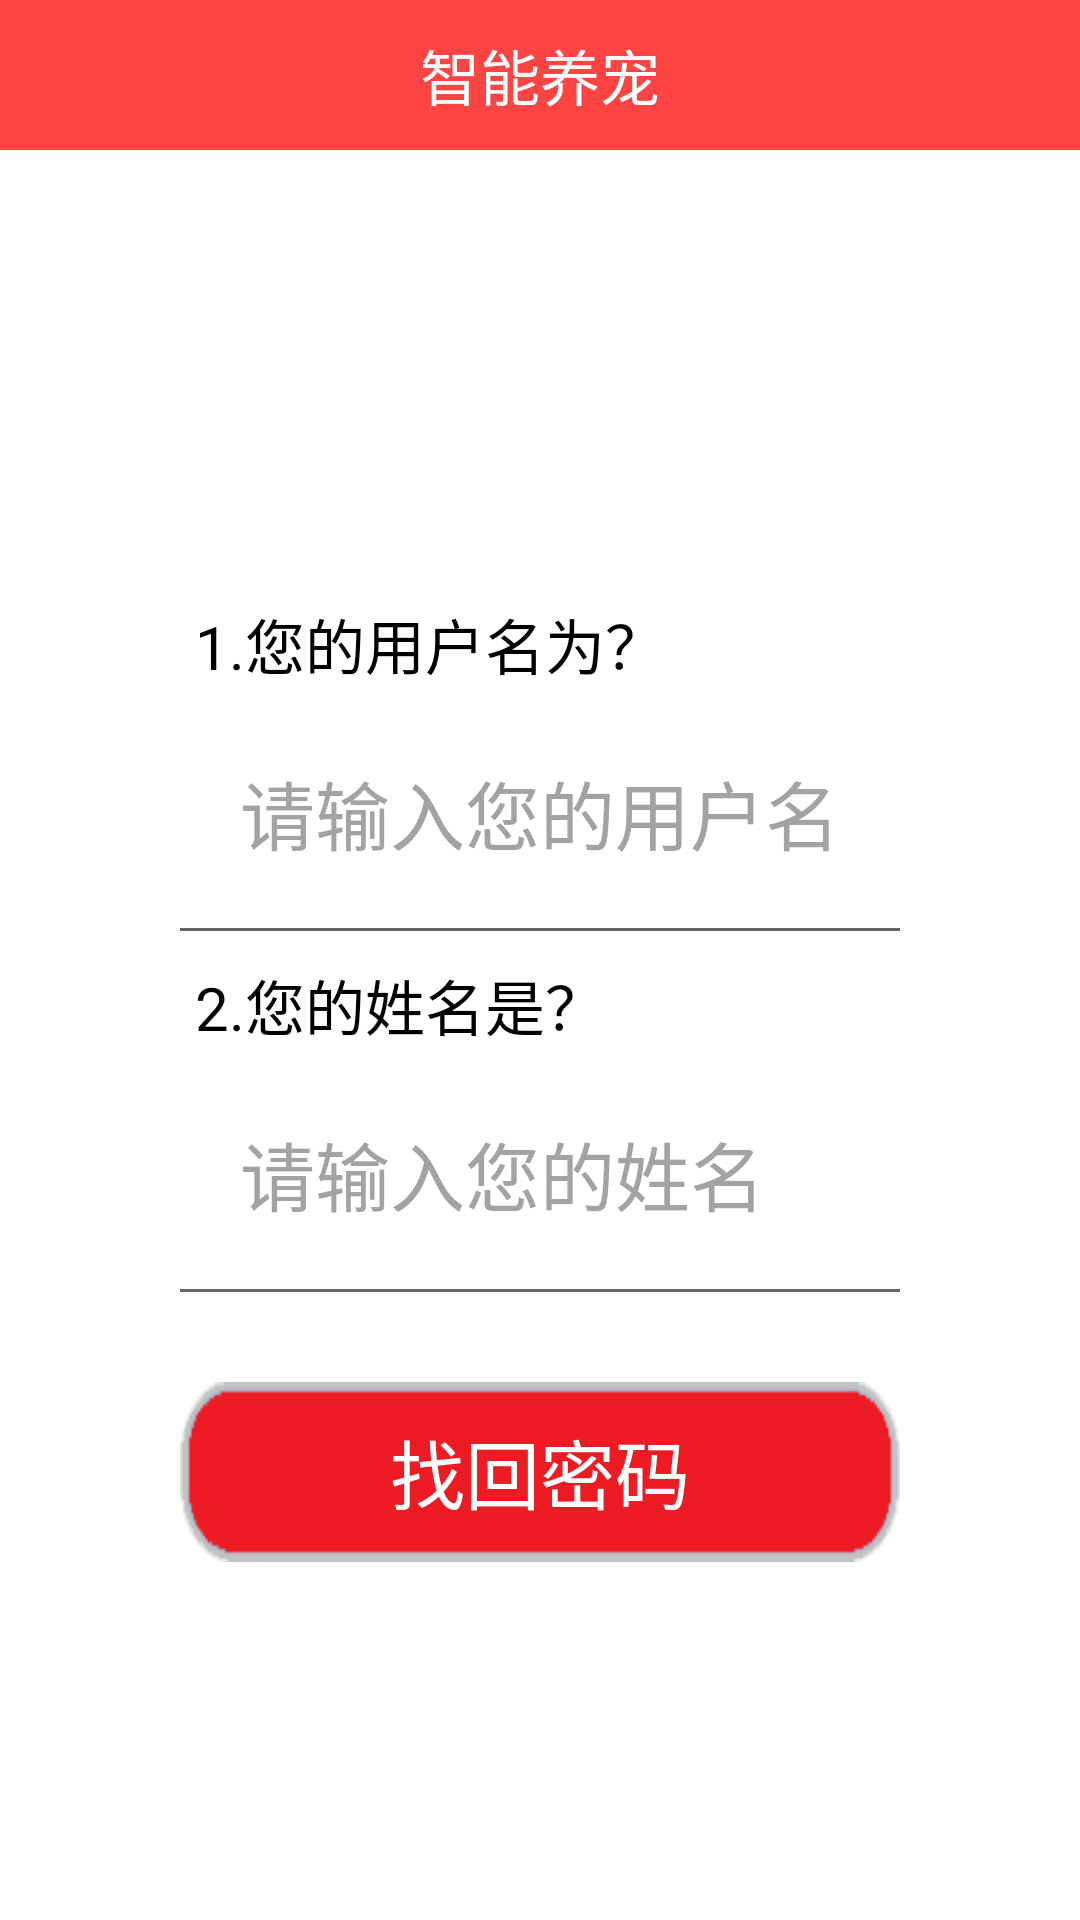

The Android layout XML behind this screen, and the referenced resources:
<!-- AndroidManifest.xml: application theme Theme.AppCompat.NoActionBar -->
<!-- res/layout/activity_find_pwd.xml -->
<?xml version="1.0" encoding="utf-8"?>
<LinearLayout xmlns:android="http://schemas.android.com/apk/res/android"
    android:layout_width="match_parent"
    android:layout_height="match_parent"
    android:orientation="vertical"
    android:background="@color/white">
    <include layout="@layout/main_title_bar"/>
    <ImageView
        android:layout_width="100dp"
        android:layout_height="100dp"
        android:id="@+id/iv_head"
        android:layout_marginTop="20dp"
        android:layout_gravity="center_horizontal"
        android:src="@drawable/default_icon" />
    <TextView
        android:layout_width="match_parent"
        android:layout_height="wrap_content"
        android:paddingTop="30dp"
        android:paddingLeft="65dp"
        android:text="1.您的用户名为？"
        android:textSize="20sp"
        android:textColor="@color/black"/>
    <EditText
        android:singleLine="true"
        android:layout_width="match_parent"
        android:layout_height="80dp"
        android:id="@+id/et_user_name"
        android:paddingLeft="80dp"
        android:hint="请输入您的用户名"
        android:gravity="center_vertical"
        android:textColorHint="#a3a3a3"
        android:textColor="@color/black"
        android:textSize="25dp" />

    <View
        android:layout_width="match_parent"
        android:layout_height="1dp"
        android:layout_marginLeft="60dp"
        android:layout_marginRight="60dp"
        android:background="#666666" />

    <TextView
        android:layout_width="match_parent"
        android:layout_height="wrap_content"
        android:text="2.您的姓名是？"
        android:textSize="20sp"
        android:textColor="@color/black"
        android:paddingLeft="65dp"
        android:paddingTop="10dp"/>

    <EditText
        android:singleLine="true"
        android:layout_width="match_parent"
        android:layout_height="80dp"
        android:id="@+id/et_validate_name"
        android:paddingLeft="80dp"
        android:hint="请输入您的姓名"
        android:gravity="center_vertical"
        android:textColorHint="#a3a3a3"
        android:textColor="@color/black"
        android:textSize="25dp" />
    <View
        android:layout_width="match_parent"
        android:layout_height="1dp"
        android:layout_marginLeft="60dp"
        android:layout_marginRight="60dp"
        android:background="#666666" />
    <Button
        android:layout_width="match_parent"
        android:layout_height="60dp"
        android:text="找回密码"
        android:id="@+id/btn_find"
        android:layout_gravity="center_horizontal"
        android:layout_marginTop="30dp"
        android:layout_marginLeft="60dp"
        android:layout_marginRight="60dp"
        android:textSize="25dp"
        android:textColor="@color/white"
        android:background="@drawable/register_selector" />
    <LinearLayout
        android:layout_width="match_parent"
        android:layout_height="match_parent"
        android:orientation="vertical"
        android:paddingTop="15dp">
        <TextView
            android:layout_width="match_parent"
            android:layout_height="wrap_content"
            android:id="@+id/tv_find_1"
            android:textSize="25sp"
            android:textColor="@color/black"
            android:gravity="center_horizontal"/>
        <TextView
            android:layout_width="match_parent"
            android:layout_height="wrap_content"
            android:textSize="33sp"
            android:textColor="@color/black"
            android:gravity="center_horizontal"
            android:id="@+id/tv_reset_pwd"/>
        <TextView
            android:paddingTop="5dp"
            android:layout_width="match_parent"
            android:layout_height="wrap_content"
            android:id="@+id/tv_find_2"
            android:textSize="25sp"
            android:textColor="@color/black"
            android:gravity="center_horizontal"/>

    </LinearLayout>


</LinearLayout>
<!-- res/layout/main_title_bar.xml (included above) -->
<?xml version="1.0" encoding="utf-8"?>
<RelativeLayout xmlns:android="http://schemas.android.com/apk/res/android"
    android:id="@+id/title_bar"
    android:layout_width="match_parent"
    android:layout_height="50dp"
    android:background="@android:color/holo_red_light">


    <ImageView
        android:paddingLeft="30dp"
        android:id="@+id/iv_back"
        android:layout_width="50dp"
        android:layout_height="50dp"
        android:src="@drawable/go_back_selector"/>

    <TextView
        android:layout_width="wrap_content"
        android:layout_height="wrap_content"
        android:id="@+id/tv_main_title"
        android:textColor="@color/white"
        android:textSize="20sp"
        android:text="@string/care_pet"
        android:layout_centerInParent="true"/>
    <TextView
        android:id="@+id/tv_save"
        android:layout_width="wrap_content"
        android:layout_height="35dp"
        android:layout_alignParentRight="true"
        android:layout_marginTop="10dp"
        android:layout_marginRight="20dp"
        android:layout_centerVertical="true"
        android:gravity="center"
        android:textSize="20sp"
        android:textColor="@android:color/white"
        android:text="保存"
        android:visibility="gone" />
    

</RelativeLayout>
<!-- resources referenced by this layout -->
<resources>
  <!-- drawable go_back_selector (drawable) -->
  <?xml version="1.0" encoding="utf-8"?>
  <selector xmlns:android="http://schemas.android.com/apk/res/android">
  
      <item android:state_pressed="true"
          android:drawable="@drawable/ic_baseline_arrow_back_ios_24_pressed">
      </item>
  
      <item android:drawable="@drawable/ic_baseline_arrow_back_ios_24"></item>
  
   </selector>
  <!-- drawable register_selector (drawable) -->
  <?xml version="1.0" encoding="utf-8"?>
  <selector xmlns:android="http://schemas.android.com/apk/res/android" >
  
      <item android:state_pressed="true"
          android:drawable="@drawable/login_button_frist">
      </item>
  
      <item android:drawable="@drawable/login_button"></item>
  
  </selector>
  <string name="care_pet">智能养宠</string>
  <!-- drawable login_button_frist: png bitmap (drawable, 2464 bytes) -->
  <!-- drawable login_button: png bitmap (drawable, 2467 bytes) -->
  <!-- not gathered from this repository: default colours our renderer supplied (Android Studio template values) -->
  <color name="black">#FF000000</color>
  <color name="white">#FFFFFFFF</color>
</resources>
